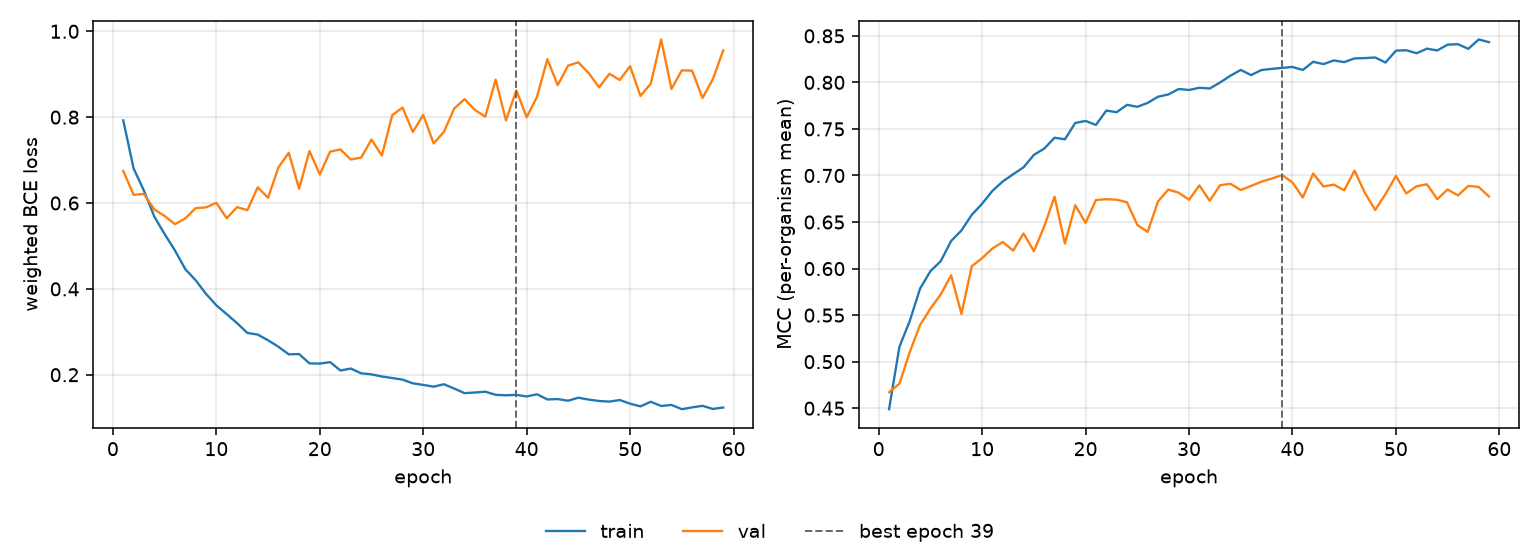

The table this chart was drawn from, first rows:
epoch, tr_loss, vl_loss, tr_mcc, vl_mcc, is_best
1, 0.7924, 0.6748, 0.4489, 0.4672, False
2, 0.6806, 0.6192, 0.516, 0.4763, False
3, 0.6287, 0.621, 0.5437, 0.5102, False
4, 0.5684, 0.585, 0.5786, 0.5395, False
5, 0.5277, 0.5697, 0.5972, 0.557, False
6, 0.4894, 0.5506, 0.608, 0.5723, False
7, 0.4459, 0.5642, 0.6296, 0.5928, False
8, 0.42, 0.5881, 0.641, 0.5513, False
9, 0.3884, 0.5899, 0.6578, 0.6026, False
10, 0.3617, 0.6005, 0.6697, 0.6112, False
11, 0.3411, 0.5646, 0.6836, 0.6217, False
12, 0.3203, 0.5904, 0.6936, 0.6285, False
13, 0.2973, 0.5834, 0.7013, 0.6193, False
14, 0.2935, 0.6366, 0.7087, 0.6377, False
15, 0.2802, 0.612, 0.7221, 0.6187, False
16, 0.2652, 0.683, 0.7289, 0.6452, False
17, 0.2475, 0.717, 0.7405, 0.6772, False
18, 0.2481, 0.6332, 0.7388, 0.6269, False
19, 0.2265, 0.721, 0.7564, 0.668, False
20, 0.2259, 0.6668, 0.7586, 0.6491, False
21, 0.2294, 0.7196, 0.7543, 0.6736, False
22, 0.2098, 0.7248, 0.7697, 0.6746, False
23, 0.2144, 0.7013, 0.768, 0.6739, False
24, 0.2033, 0.7058, 0.7759, 0.6713, False
25, 0.2009, 0.7479, 0.7738, 0.6469, False
26, 0.1959, 0.7104, 0.778, 0.6393, False
27, 0.1924, 0.8046, 0.7846, 0.6721, False
28, 0.1886, 0.8223, 0.787, 0.6849, False
29, 0.18, 0.7655, 0.7929, 0.6815, False
30, 0.1763, 0.8053, 0.7919, 0.6739, False
31, 0.1722, 0.7387, 0.7942, 0.6893, False
32, 0.1779, 0.7658, 0.7934, 0.6728, False
33, 0.1677, 0.8202, 0.7999, 0.6896, False
34, 0.1571, 0.842, 0.8072, 0.6911, False
35, 0.1587, 0.8168, 0.8134, 0.6844, False
36, 0.1605, 0.8011, 0.8078, 0.6888, False
37, 0.1533, 0.8874, 0.8133, 0.6933, False
38, 0.1521, 0.7923, 0.8145, 0.6967, False
39, 0.1532, 0.8626, 0.8155, 0.7004, True
40, 0.1494, 0.7998, 0.8166, 0.6925, False
41, 0.1545, 0.8474, 0.8133, 0.6763, False
42, 0.1425, 0.9351, 0.8221, 0.7021, False
43, 0.1433, 0.8744, 0.8196, 0.6882, False
44, 0.1395, 0.92, 0.8236, 0.6902, False
45, 0.1465, 0.9276, 0.8218, 0.6841, False
46, 0.1421, 0.9024, 0.8258, 0.7052, False
47, 0.1388, 0.8693, 0.8261, 0.6813, False
48, 0.1375, 0.9011, 0.8268, 0.663, False
49, 0.1411, 0.8866, 0.8213, 0.6801, False
50, 0.1325, 0.9189, 0.8341, 0.6995, False
51, 0.1263, 0.8494, 0.8345, 0.6807, False
52, 0.137, 0.878, 0.8313, 0.6884, False
53, 0.1272, 0.9809, 0.8362, 0.6905, False
54, 0.1297, 0.8657, 0.8343, 0.6746, False
55, 0.1197, 0.909, 0.8405, 0.6849, False
56, 0.124, 0.9083, 0.841, 0.6786, False
57, 0.1275, 0.8446, 0.836, 0.6888, False
58, 0.1203, 0.8885, 0.8461, 0.6877, False
59, 0.1236, 0.9555, 0.8432, 0.6774, False
